Run: headless pygame with SDL's dummy video driver; simulated clock (each Clock.tick advances the game by its frame time, no real sleeping); random seed 0; keys injected as events and as key.get_pressed() state; no mouse input.
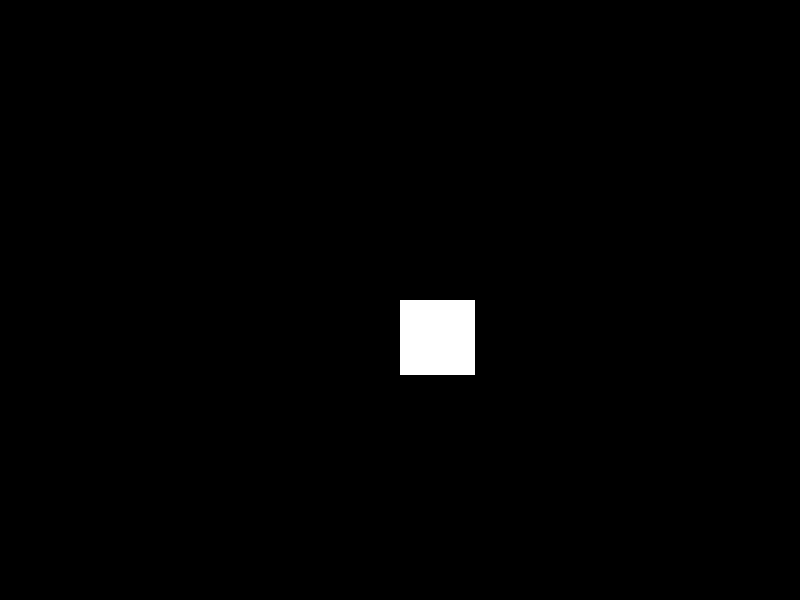
Frame 1 of 4 · flips 1–60 · no input
Frame 2 of 4 · flips 61–180 · tapped SPACE, RETURN · held RIGHT (→), D · screen unchanged from frame 1, image omitted
Frame 3 of 4 · flips 181–300 · held DOWN (↓), S · screen unchanged from frame 2, image omitted
Frame 4 of 4 · flips 301–420 · held LEFT (←), A, UP (↑), W · screen unchanged from frame 3, image omitted

The pygame program that drew these frames:

import pygame

# Import pygame.locals for easier access to key coordinates
from pygame.locals import (
	K_UP,
	K_DOWN,
	K_LEFT,
	K_RIGHT,
	K_ESCAPE,
	KEYDOWN,
	QUIT,
	K_q
	)


# Define the screen width and height
SCREEN_WIDTH = 800
SCREEN_HEIGHT = 600

	# Define a player object by extending pygame.sprite.Sprite
	# The surface drawn on the screen is now an attribute of 'player'

class Player(pygame.sprite.Sprite):
	def __init__(self):
		super(Player, self).__init__()
		self.surf = pygame.Surface((75, 75))
		self.surf.fill((255,255,255))
		self.rect = self.surf.get_rect()

# Initialize the pygame
pygame.init()

screen = pygame.display.set_mode([SCREEN_WIDTH, SCREEN_HEIGHT])

# Inititate player
player = Player()

# Variable a keep the main loop running
running = True

# Main loop
while running:
	for event in pygame.event.get():
		if event.type == KEYDOWN:
			if event.key == K_ESCAPE:
				running = False

		# Did the user click the window close button, if so stop
		elif event.type == QUIT:
			running = False

	# GIve the surface a color to seprate it from background
	screen.fill((0,0,0))

	# Draw surf onto the screen at the center
	screen.blit(player.surf, (SCREEN_WIDTH/2 , SCREEN_HEIGHT/2))
	pygame.display.flip()
